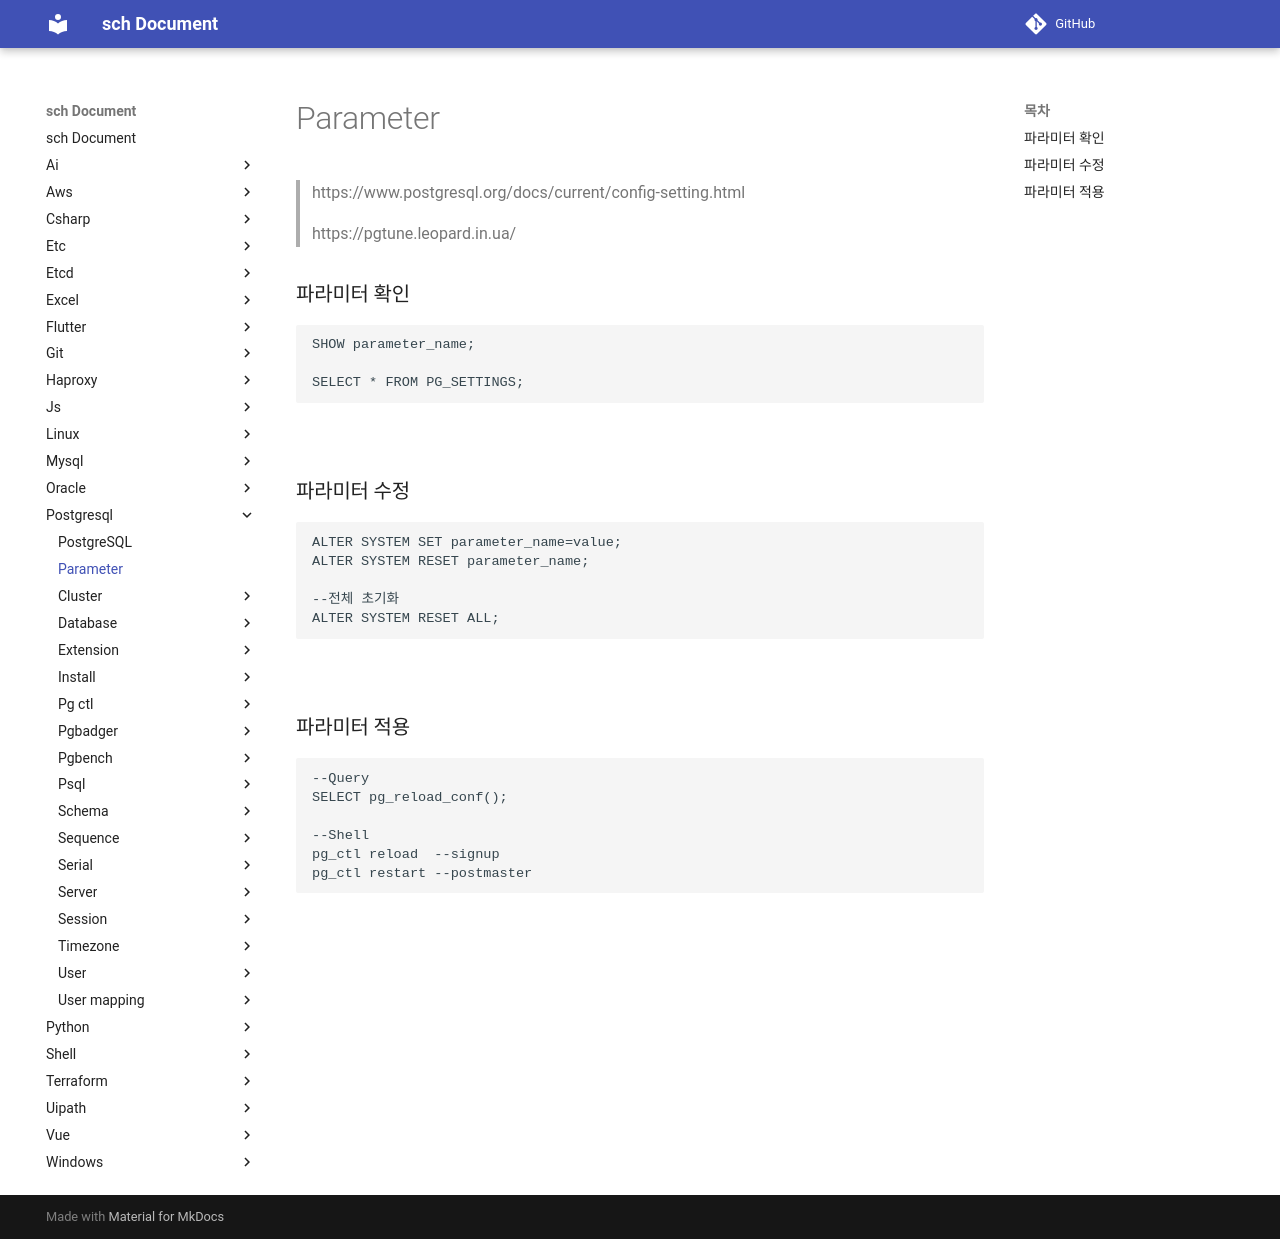

repository: sch6393/sch · page: postgresql/parameter/index.html · generator: mkdocs

Parameter
===
>https://www.postgresql.org/docs/current/config-setting.html

>https://pgtune.leopard.in.ua/

### 파라미터 확인
```sql
SHOW parameter_name;

SELECT * FROM PG_SETTINGS;
```

<br>

### 파라미터 수정
```sql
ALTER SYSTEM SET parameter_name=value;
ALTER SYSTEM RESET parameter_name;

--전체 초기화
ALTER SYSTEM RESET ALL;
```

<br>

### 파라미터 적용
```sql
--Query
SELECT pg_reload_conf();

--Shell
pg_ctl reload  --signup
pg_ctl restart --postmaster
```

<br>
